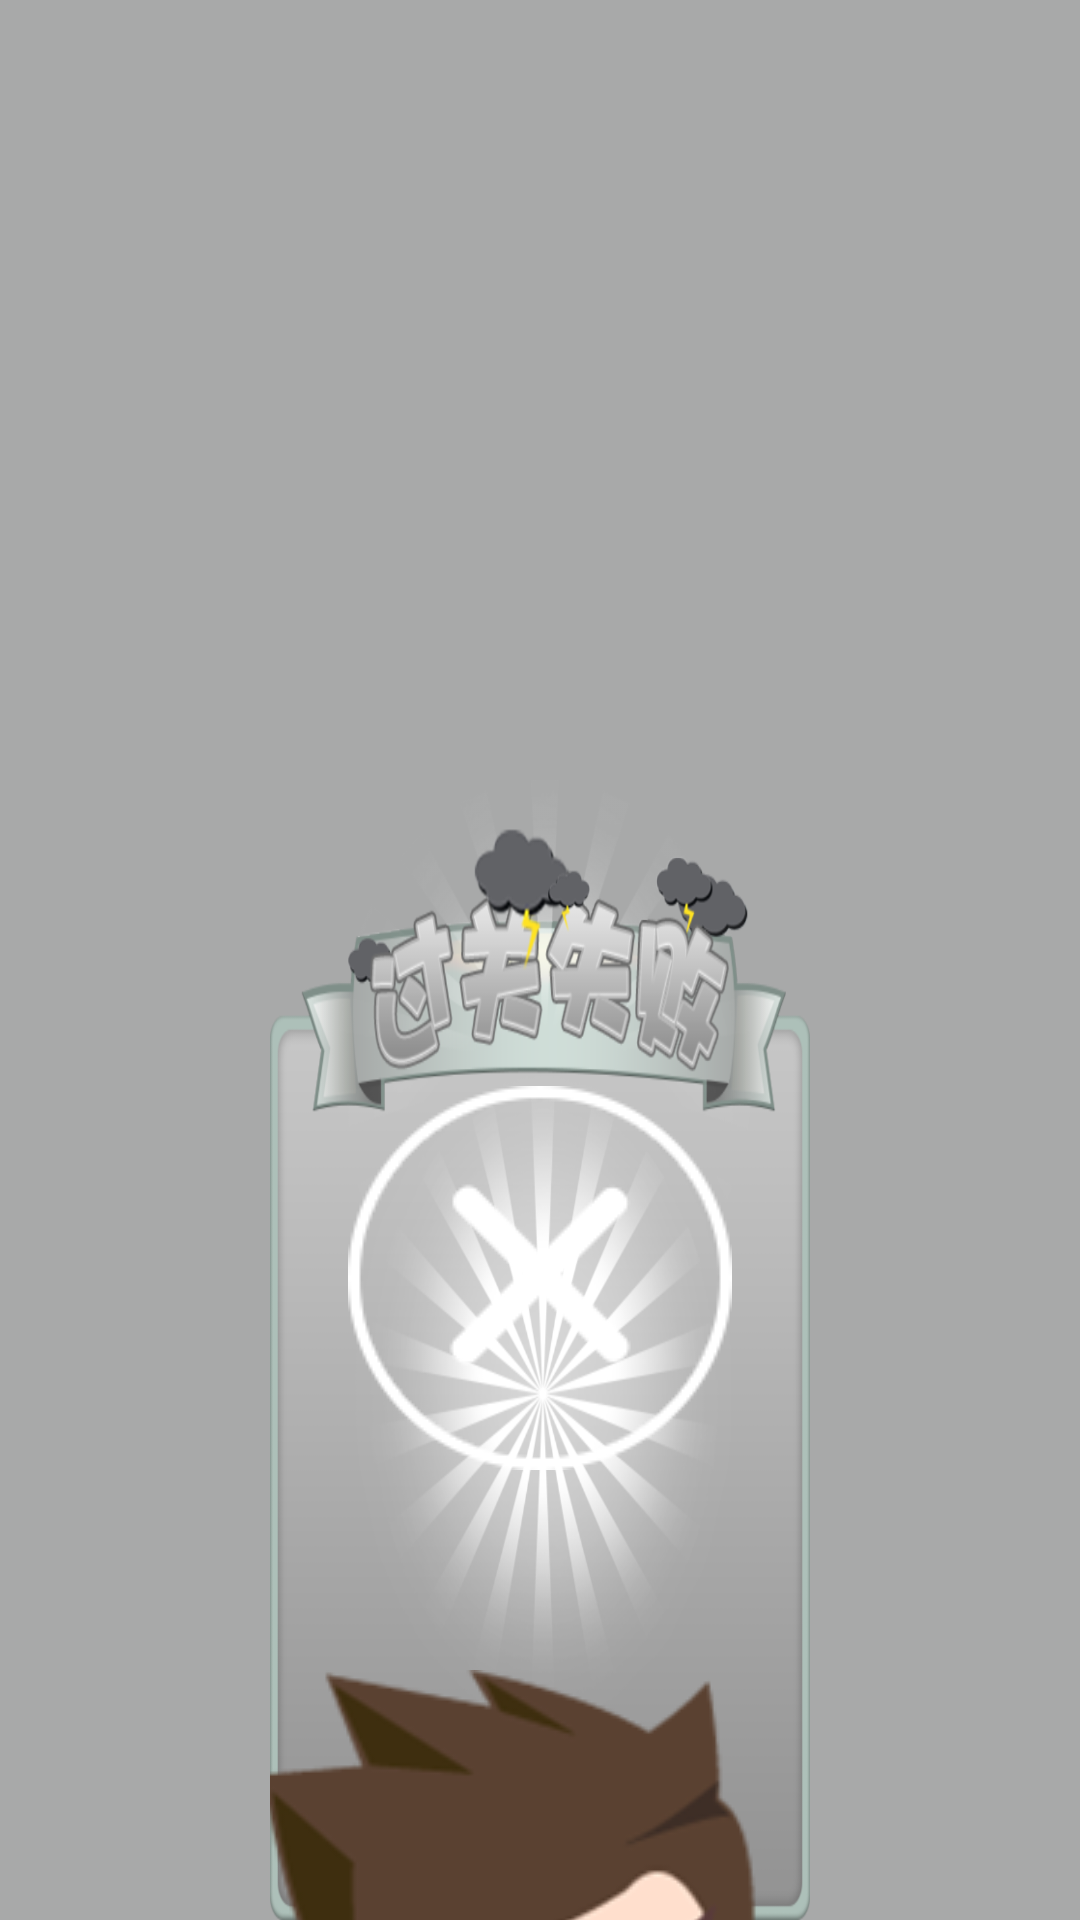

Here is an Android app screen rendered from its layout file. Give the layout XML and the strings, colors and styles it references.
<!-- AndroidManifest.xml: activity theme Transparent -->
<!-- res/layout/activity_fail_note.xml -->
<RelativeLayout xmlns:android="http://schemas.android.com/apk/res/android"
    xmlns:tools="http://schemas.android.com/tools"
    android:id="@+id/push_categary_layout"
    android:layout_width="match_parent"
    android:layout_height="match_parent"
    android:gravity="center_horizontal"
    android:background="#aa7d7e7e"
    tools:context=".test.FailNoteActivity">

    <LinearLayout
        android:layout_width="match_parent"
        android:layout_height="900dp"
        android:layout_marginLeft="90dp"
        android:layout_marginRight="90dp"
        android:layout_marginTop="260dp"
        android:gravity="center_horizontal"
        android:background="@drawable/window_fail"
        android:orientation="vertical">
        <ImageView
            android:layout_width="482dp"
            android:layout_height="420dp"
            android:layout_marginTop="260dp"
            android:scaleType="center"
            android:src="@drawable/fail_man"/>

        <TextView
            android:id="@+id/score_tv"
            android:layout_width="match_parent"
            android:layout_height="wrap_content"
            android:layout_marginLeft="50dp"
            android:layout_marginRight="50dp"
            android:layout_marginTop="50dp"
            android:textSize="90sp"
            android:textColor="#F44336"
            android:gravity="center_horizontal"
            android:text=""/>

        
        
        
        
        
        
        
        
        
        

    </LinearLayout>

    <ImageView
        android:id="@+id/close"
        android:layout_width="match_parent"
        android:layout_height="wrap_content"
        android:layout_alignParentBottom="true"
        android:layout_marginBottom="150dp"
        android:scaleType="center"
        android:src="@drawable/close_dia"/>

</RelativeLayout>
<!-- resources referenced by this layout -->
<resources>
  <!-- drawable close_dia: png bitmap (drawable, 4457 bytes) -->
  <!-- drawable fail_man: png bitmap (drawable, 49355 bytes) -->
  <!-- drawable window_fail: png bitmap (drawable, 168074 bytes) -->
  <style name="Transparent">  
                 <item name="android:windowBackground">@android:color/transparent</item>  
                 
          <item name="android:windowIsTranslucent">true</item>
          <item name="android:windowNoTitle">true</item>
          <item name="android:windowContentOverlay">@null</item>
      </style>
</resources>
